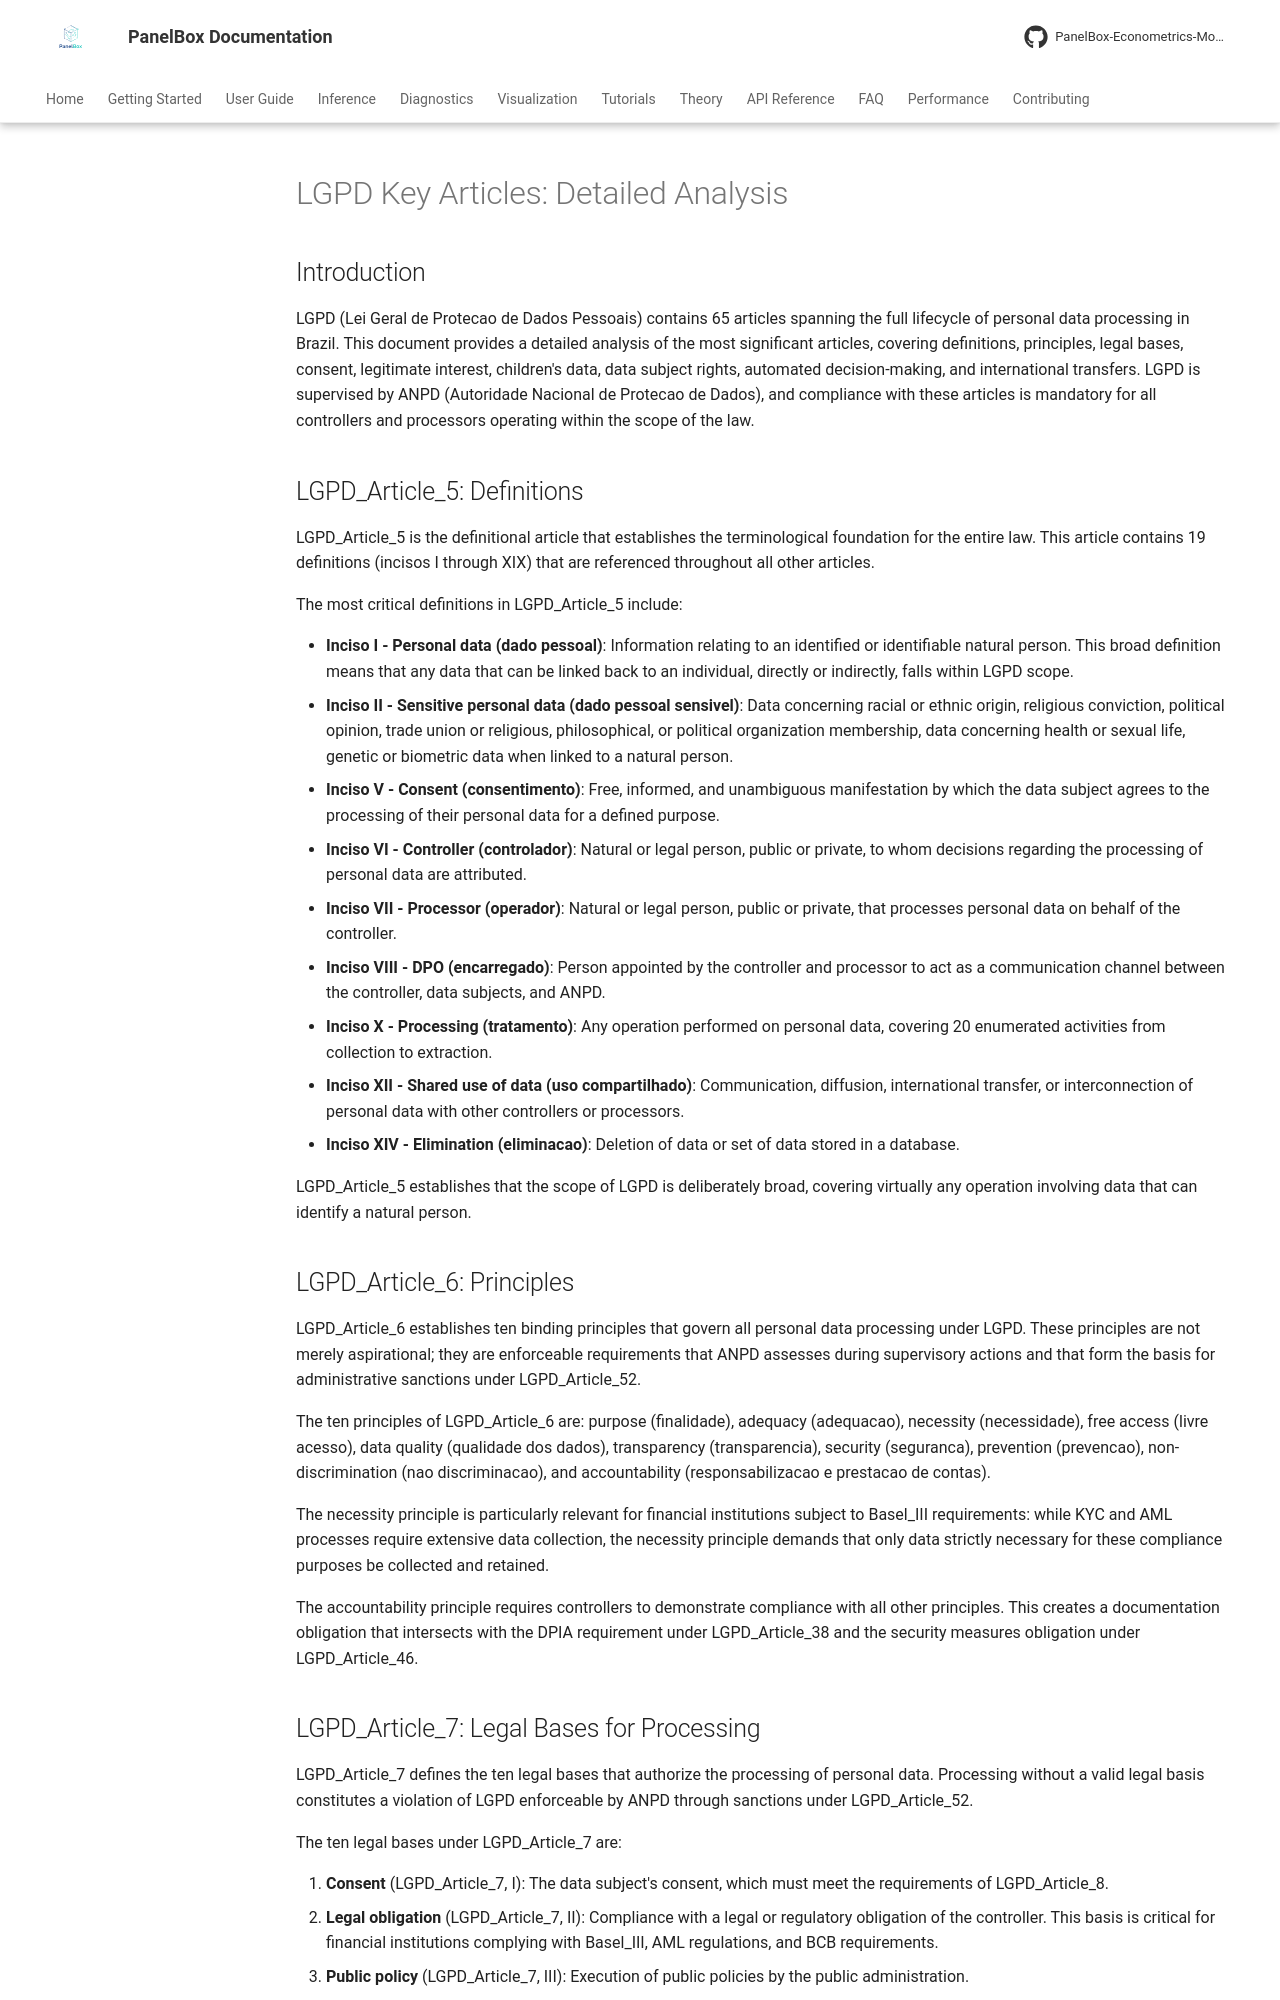

repository: PanelBox-Econometrics-Model/panelbox · page: regulatory/lgpd_articles/index.html · generator: mkdocs

# LGPD Key Articles: Detailed Analysis

## Introduction

LGPD (Lei Geral de Protecao de Dados Pessoais) contains 65 articles spanning the full lifecycle of personal data processing in Brazil. This document provides a detailed analysis of the most significant articles, covering definitions, principles, legal bases, consent, legitimate interest, children's data, data subject rights, automated decision-making, and international transfers. LGPD is supervised by ANPD (Autoridade Nacional de Protecao de Dados), and compliance with these articles is mandatory for all controllers and processors operating within the scope of the law.

## LGPD_Article_5: Definitions

LGPD_Article_5 is the definitional article that establishes the terminological foundation for the entire law. This article contains 19 definitions (incisos I through XIX) that are referenced throughout all other articles.

The most critical definitions in LGPD_Article_5 include:

- **Inciso I - Personal data (dado pessoal)**: Information relating to an identified or identifiable natural person. This broad definition means that any data that can be linked back to an individual, directly or indirectly, falls within LGPD scope.
- **Inciso II - Sensitive personal data (dado pessoal sensivel)**: Data concerning racial or ethnic origin, religious conviction, political opinion, trade union or religious, philosophical, or political organization membership, data concerning health or sexual life, genetic or biometric data when linked to a natural person.
- **Inciso V - Consent (consentimento)**: Free, informed, and unambiguous manifestation by which the data subject agrees to the processing of their personal data for a defined purpose.
- **Inciso VI - Controller (controlador)**: Natural or legal person, public or private, to whom decisions regarding the processing of personal data are attributed.
- **Inciso VII - Processor (operador)**: Natural or legal person, public or private, that processes personal data on behalf of the controller.
- **Inciso VIII - DPO (encarregado)**: Person appointed by the controller and processor to act as a communication channel between the controller, data subjects, and ANPD.
- **Inciso X - Processing (tratamento)**: Any operation performed on personal data, covering 20 enumerated activities from collection to extraction.
- **Inciso XII - Shared use of data (uso compartilhado)**: Communication, diffusion, international transfer, or interconnection of personal data with other controllers or processors.
- **Inciso XIV - Elimination (eliminacao)**: Deletion of data or set of data stored in a database.

LGPD_Article_5 establishes that the scope of LGPD is deliberately broad, covering virtually any operation involving data that can identify a natural person.

## LGPD_Article_6: Principles

LGPD_Article_6 establishes ten binding principles that govern all personal data processing under LGPD. These principles are not merely aspirational; they are enforceable requirements that ANPD assesses during supervisory actions and that form the basis for administrative sanctions under LGPD_Article_52.

The ten principles of LGPD_Article_6 are: purpose (finalidade), adequacy (adequacao), necessity (necessidade), free access (livre acesso), data quality (qualidade dos dados), transparency (transparencia), security (seguranca), prevention (prevencao), non-discrimination (nao discriminacao), and accountability (responsabilizacao e prestacao de contas).

The necessity principle is particularly relevant for financial institutions subject to Basel_III requirements: while KYC and AML processes require extensive data collection, the necessity principle demands that only data strictly necessary for these compliance purposes be collected and retained.

The accountability principle requires controllers to demonstrate compliance with all other principles. This creates a documentation obligation that intersects with the DPIA requirement under LGPD_Article_38 and the security measures obligation under LGPD_Article_46.
